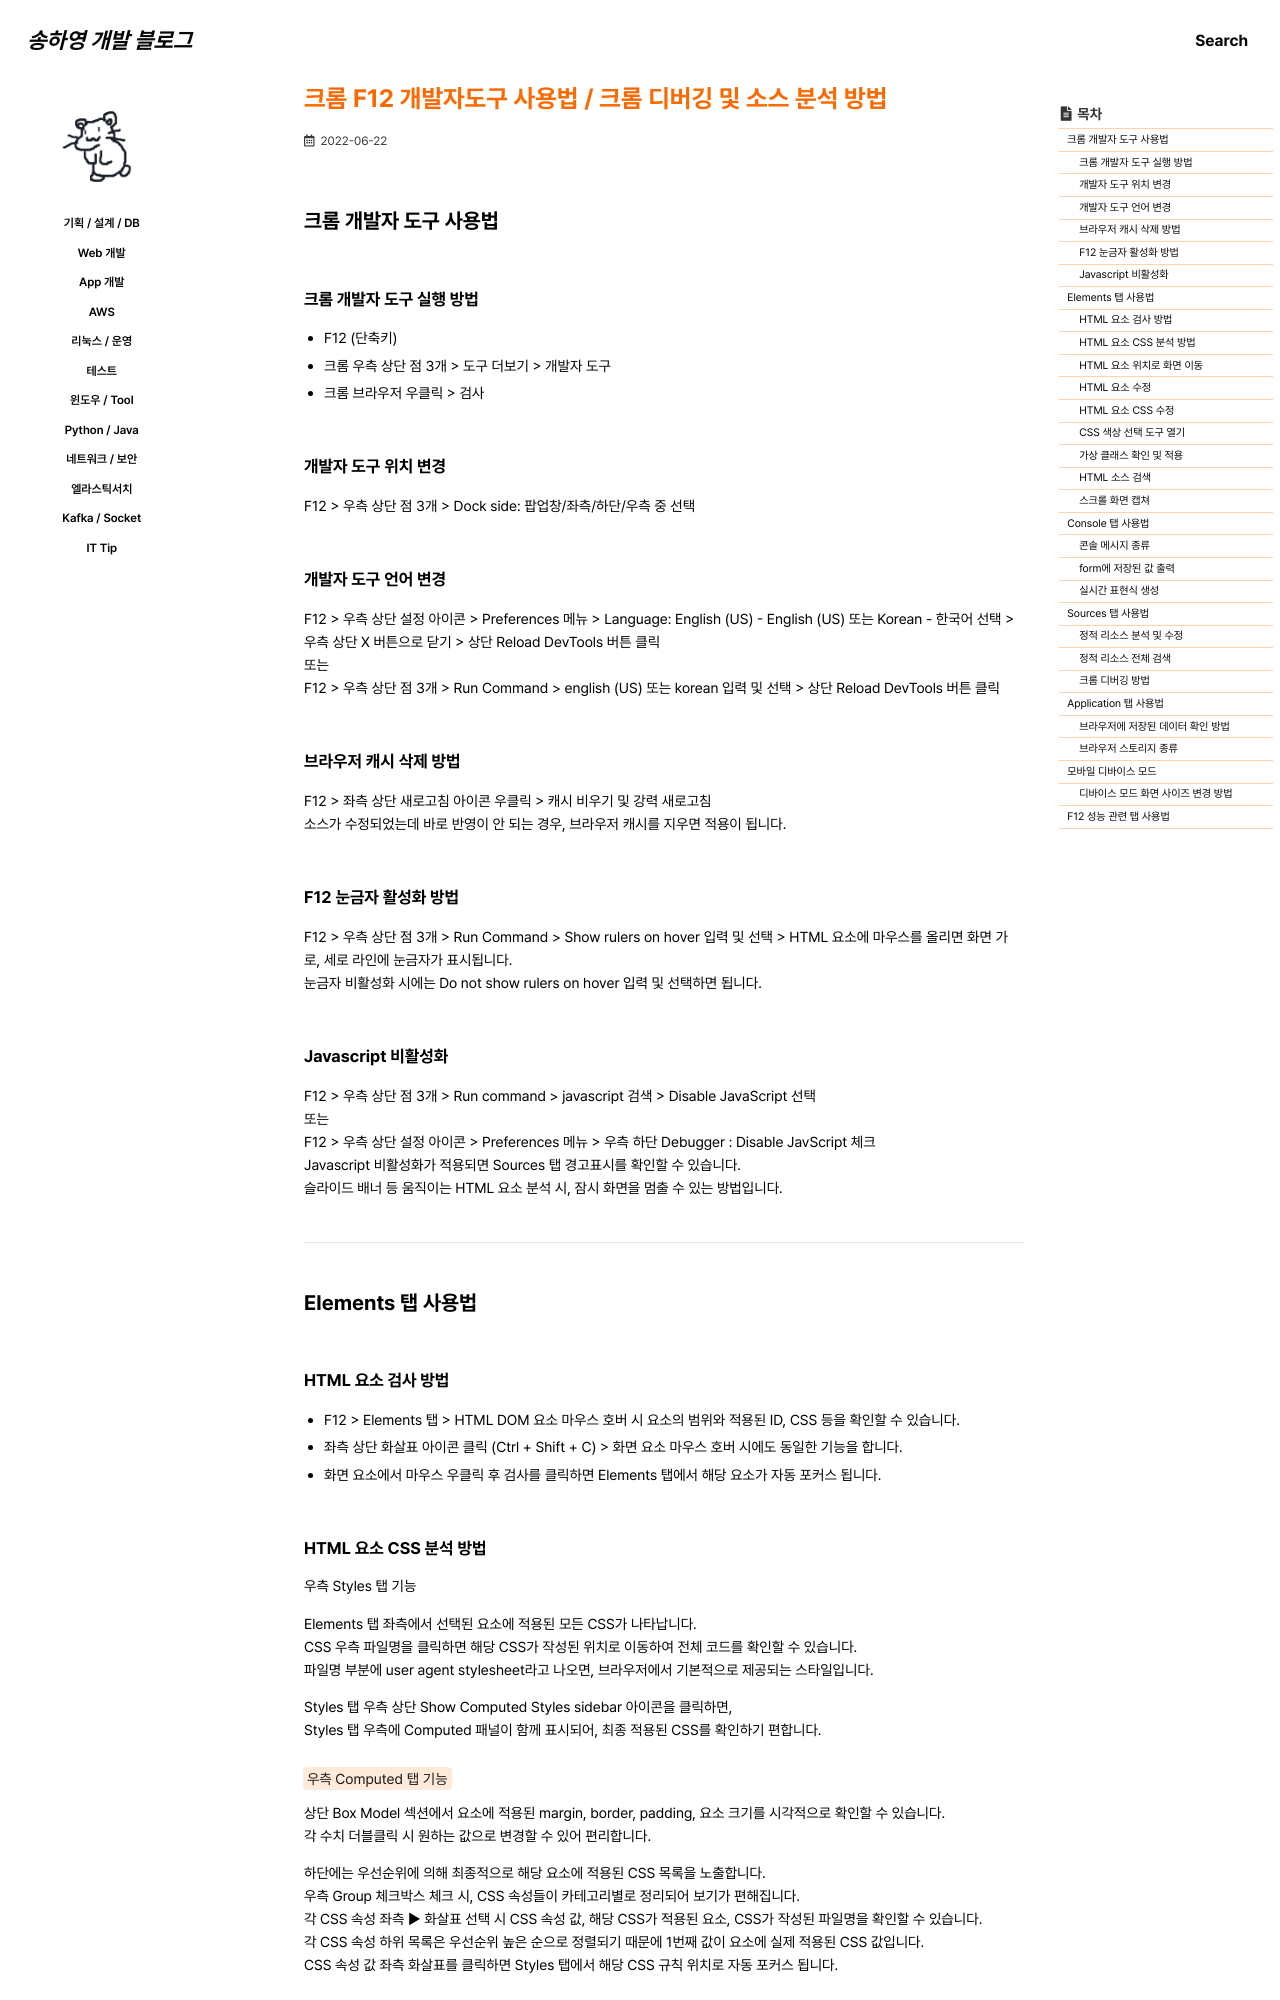

repository: 0songha0/0songha0.github.io · page: it-tip/2022-06-22-1.html · generator: jekyll

---
title: "크롬 F12 개발자도구 사용법 / 크롬 디버깅 및 소스 분석 방법"
excerpt: ""

categories:
  - it-tip
tags:
  - []

permalink: /it-tip/2022-06-22-1

toc: true
toc_sticky: true

date: 2022-06-22
last_modified_at: 2022-06-22
---

## 크롬 개발자 도구 사용법

### 크롬 개발자 도구 실행 방법
- F12 (단축키)
- 크롬 우측 상단 점 3개 > 도구 더보기 > 개발자 도구
- 크롬 브라우저 우클릭 > 검사

### 개발자 도구 위치 변경
F12 > 우측 상단 점 3개 > Dock side: 팝업창/좌측/하단/우측 중 선택

### 개발자 도구 언어 변경
F12 > 우측 상단 설정 아이콘 > Preferences 메뉴 > Language: English (US) - English (US) 또는 Korean - 한국어 선택 > 우측 상단 X 버튼으로 닫기 > 상단 Reload DevTools 버튼 클릭  
또는  
F12 > 우측 상단 점 3개 > Run Command > english (US) 또는 korean 입력 및 선택 > 상단 Reload DevTools 버튼 클릭

### 브라우저 캐시 삭제 방법
F12 > 좌측 상단 새로고침 아이콘 우클릭 > 캐시 비우기 및 강력 새로고침  
소스가 수정되었는데 바로 반영이 안 되는 경우, 브라우저 캐시를 지우면 적용이 됩니다.

### F12 눈금자 활성화 방법
F12 > 우측 상단 점 3개 > Run Command > Show rulers on hover 입력 및 선택 > HTML 요소에 마우스를 올리면 화면 가로, 세로 라인에 눈금자가 표시됩니다.  
눈금자 비활성화 시에는 Do not show rulers on hover 입력 및 선택하면 됩니다.

### Javascript 비활성화
F12 > 우측 상단 점 3개 > Run command > javascript 검색 > Disable JavaScript 선택  
또는  
F12 > 우측 상단 설정 아이콘 > Preferences 메뉴 > 우측 하단 Debugger : Disable JavScript 체크  
Javascript 비활성화가 적용되면 Sources 탭 경고표시를 확인할 수 있습니다.  
슬라이드 배너 등 움직이는 HTML 요소 분석 시, 잠시 화면을 멈출 수 있는 방법입니다.

---

## Elements 탭 사용법

### HTML 요소 검사 방법
- F12 > Elements 탭 > HTML DOM 요소 마우스 호버 시 요소의 범위와 적용된 ID, CSS 등을 확인할 수 있습니다.
- 좌측 상단 화살표 아이콘 클릭 (Ctrl + Shift + C) > 화면 요소 마우스 호버 시에도 동일한 기능을 합니다.
- 화면 요소에서 마우스 우클릭 후 검사를 클릭하면 Elements 탭에서 해당 요소가 자동 포커스 됩니다.
